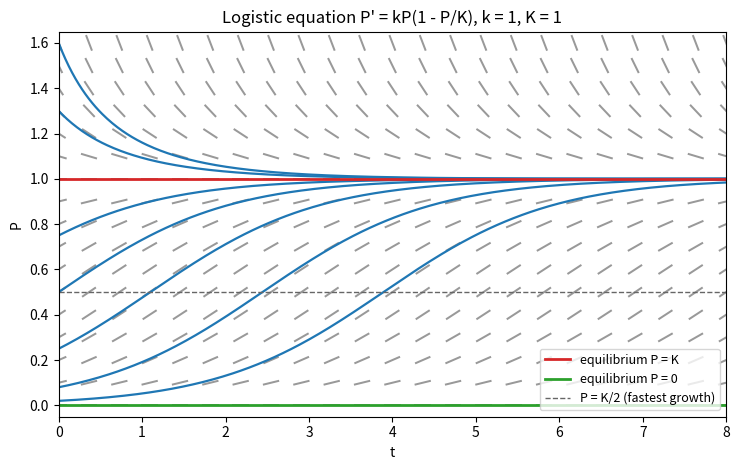

This figure's Python source:
"""Logistic equation P' = k P (1 - P / K) with k = 1, K = 1: direction field and solutions."""

import numpy as np
import matplotlib.pyplot as plt

k, K = 1.0, 1.0
ts = np.linspace(0, 8, 23)
ps = np.linspace(0, 1.6, 17)
T, P = np.meshgrid(ts, ps)
S = k * P * (1 - P / K)
L = np.sqrt(1 + S**2)

fig, ax = plt.subplots(figsize=(7.5, 4.8))
ax.quiver(T, P, 1 / L, S / L, angles="xy", headwidth=0, headlength=0, headaxislength=0,
          pivot="middle", scale=40, width=0.003, color="0.6")
t = np.linspace(0, 8, 400)
for P0 in [0.02, 0.08, 0.25, 0.5, 0.75, 1.3, 1.6]:
    A = (K - P0) / P0
    ax.plot(t, K / (1 + A * np.exp(-k * t)), color="C0", lw=1.6)
ax.axhline(K, color="C3", lw=2, label="equilibrium P = K")
ax.axhline(0, color="C2", lw=2, label="equilibrium P = 0")
ax.axhline(K / 2, color="0.4", lw=1, ls="--", label="P = K/2 (fastest growth)")
ax.set_xlim(0, 8)
ax.set_ylim(-0.05, 1.65)
ax.set_xlabel("t")
ax.set_ylabel("P")
ax.set_title("Logistic equation P' = kP(1 - P/K), k = 1, K = 1")
ax.legend(loc="lower right", fontsize=9)
fig.tight_layout()
